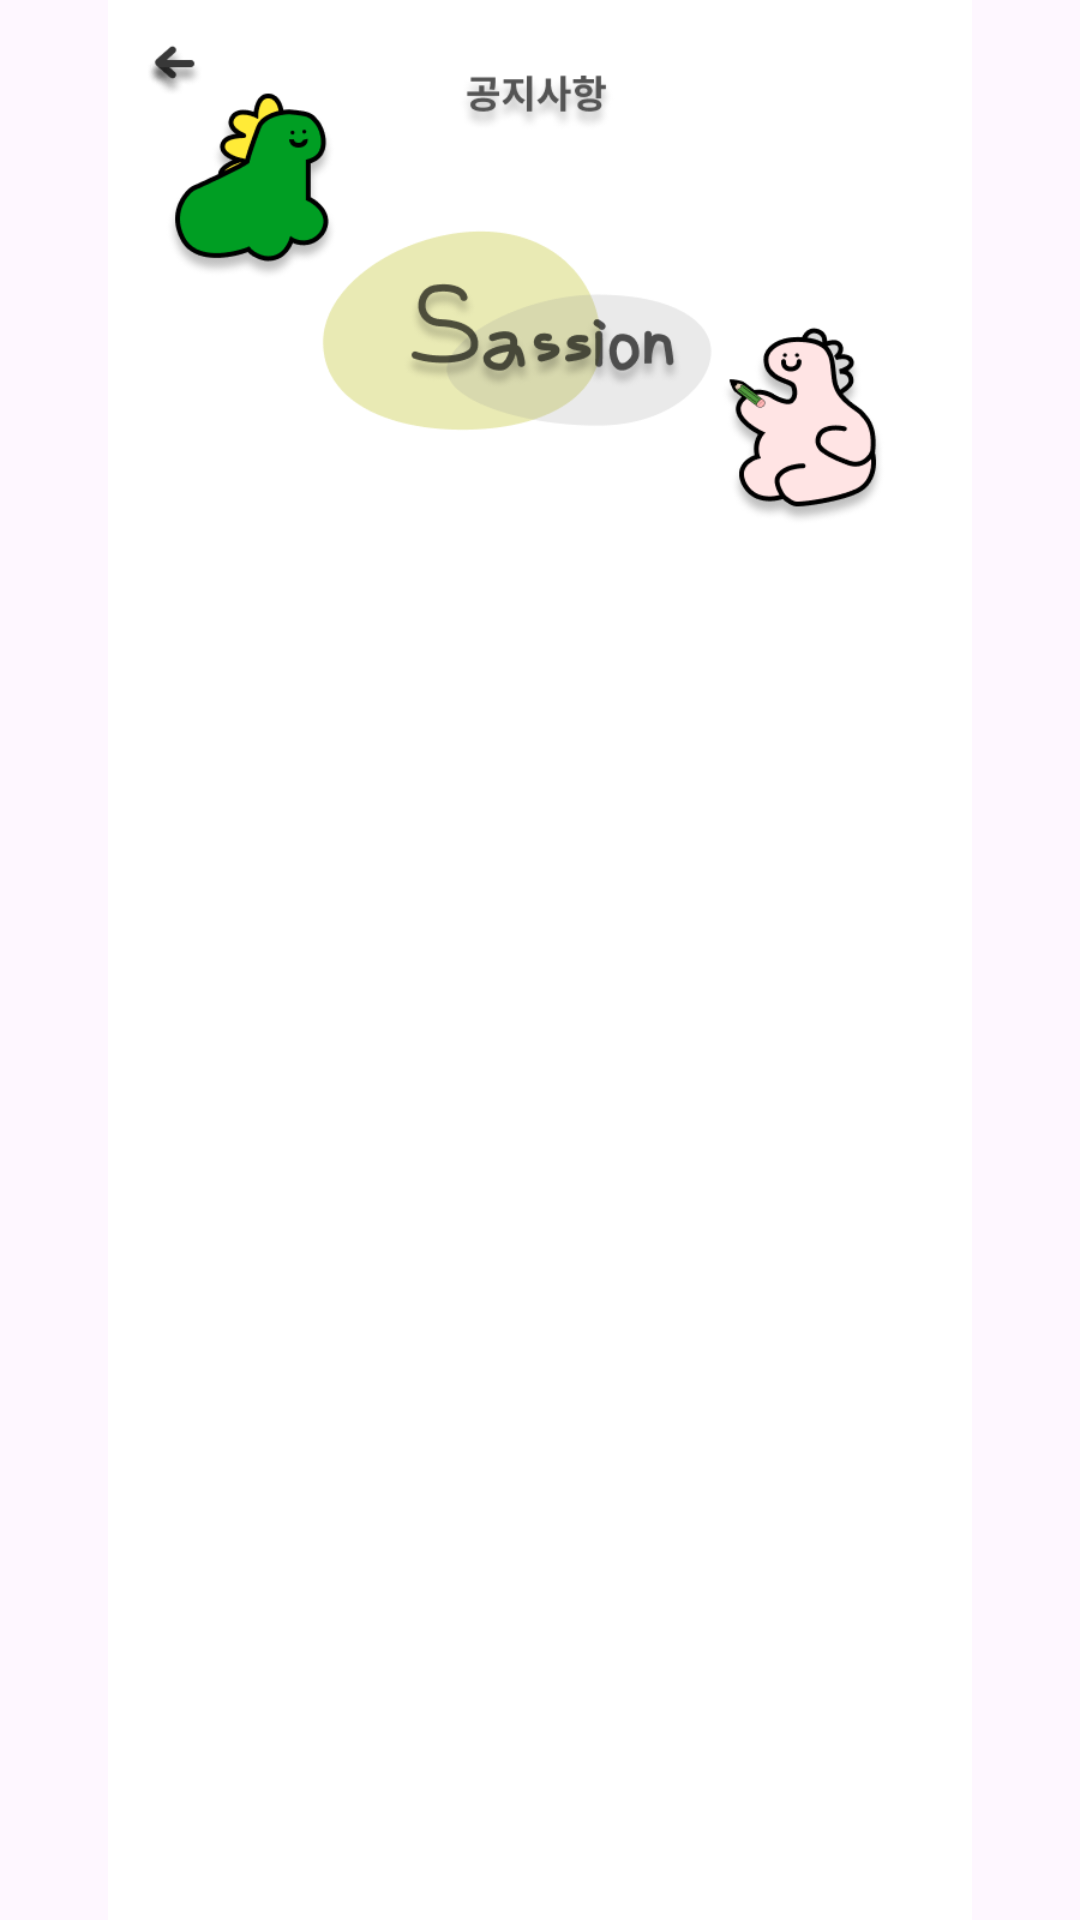

Here is an Android app screen rendered from its layout file. Give the layout XML and the strings, colors and styles it references.
<!-- AndroidManifest.xml: application theme Theme.Login_frist -->
<!-- res/layout/activity_content.xml -->
<?xml version="1.0" encoding="utf-8"?>
<androidx.constraintlayout.widget.ConstraintLayout xmlns:android="http://schemas.android.com/apk/res/android"
    xmlns:app="http://schemas.android.com/apk/res-auto"
    xmlns:tools="http://schemas.android.com/tools"
    android:layout_width="match_parent"
    android:layout_height="match_parent">

    <Button
        android:id="@+id/back_bt"
        android:layout_width="44dp"
        android:layout_height="23dp"
        android:background="#00ff0000"
        android:text=""
        app:layout_constraintBottom_toBottomOf="parent"
        app:layout_constraintEnd_toEndOf="parent"
        app:layout_constraintHorizontal_bias="0.121"
        app:layout_constraintStart_toStartOf="parent"
        app:layout_constraintTop_toTopOf="parent"
        app:layout_constraintVertical_bias="0.022" />

    <ImageView
        android:id="@+id/imageView"
        android:layout_width="wrap_content"
        android:layout_height="wrap_content"
        app:layout_constraintBottom_toBottomOf="parent"
        app:layout_constraintEnd_toEndOf="parent"
        app:layout_constraintStart_toStartOf="parent"
        app:layout_constraintTop_toTopOf="parent"
        app:srcCompat="@drawable/notice" />

    <TextView
        android:id="@+id/contentTextView"
        android:layout_width="265dp"
        android:layout_height="352dp"
        android:textSize="18dp"
        android:text=""
        app:layout_constraintBottom_toBottomOf="parent"
        app:layout_constraintEnd_toEndOf="parent"
        app:layout_constraintStart_toStartOf="parent"
        app:layout_constraintTop_toTopOf="parent"
        app:layout_constraintVertical_bias="0.712" />

    <TextView
        android:id="@+id/titTextView"
        android:layout_width="211dp"
        android:layout_height="57dp"
        android:textSize="30dp"
        android:text=""
        android:textStyle="bold"
        app:layout_constraintBottom_toBottomOf="parent"
        app:layout_constraintEnd_toEndOf="parent"
        app:layout_constraintHorizontal_bias="0.365"
        app:layout_constraintStart_toStartOf="parent"
        app:layout_constraintTop_toTopOf="parent"
        app:layout_constraintVertical_bias="0.301" />
</androidx.constraintlayout.widget.ConstraintLayout>
<!-- resources referenced by this layout -->
<resources>
  <!-- drawable notice: png bitmap (drawable, 52356 bytes) -->
  <style name="Theme.Login_frist" parent="Base.Theme.Login_frist" />
  <style name="Base.Theme.Login_frist" parent="Theme.Material3.DayNight.NoActionBar">
          
          
      </style>
</resources>
